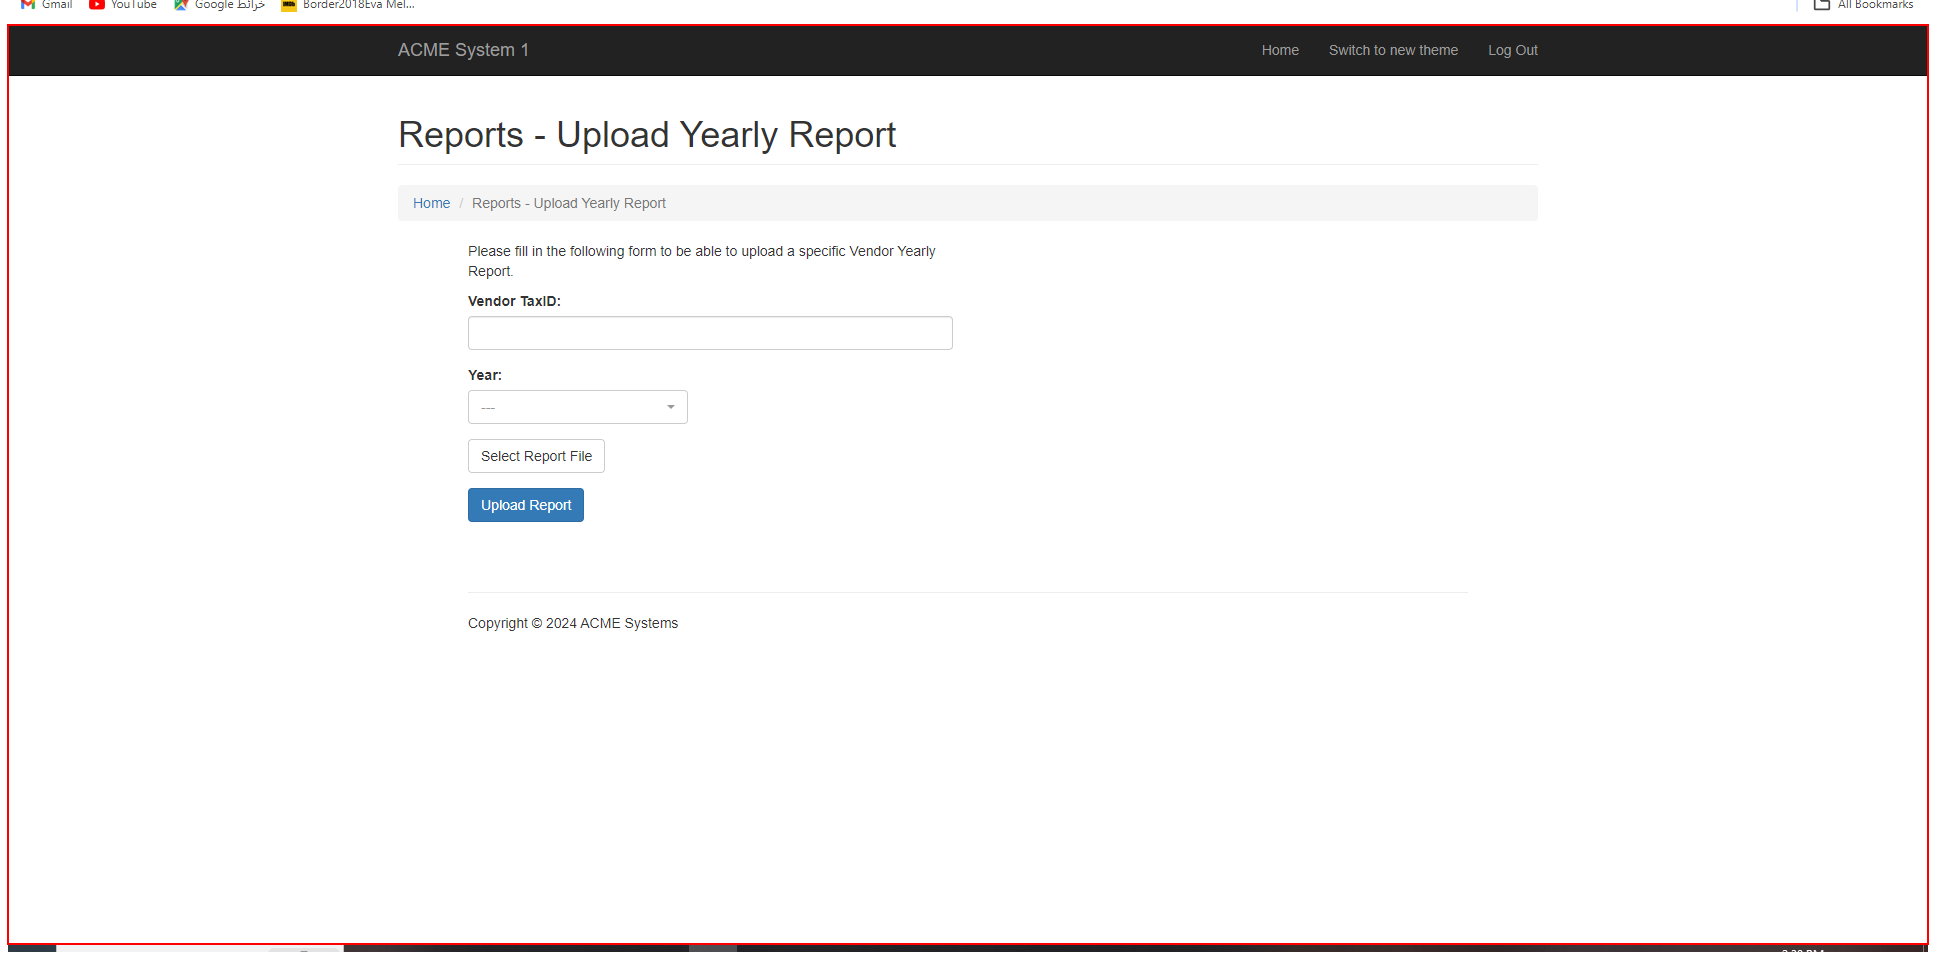
Task: Robotic Enterprise Framework
Workflow: ACME_InsertTaxIDAndUplaod

Step 1 [try]: find the page in window 'ACME System 1 - Upload Yearly Report' (chrome.exe)

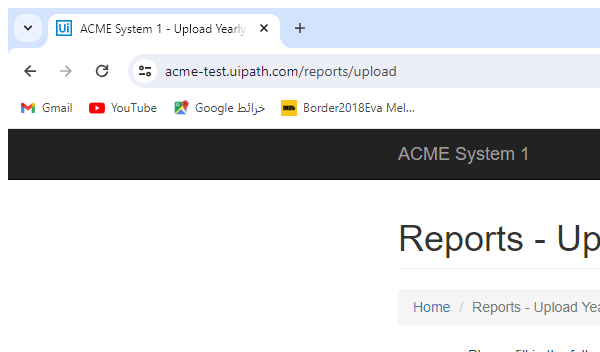
Step 2 [try]: Attach Browser 'ACME Upload Yearly Report Page' in window 'ACME System 1 - Upload Yearly Report' (chrome.exe)

Step 3 [try]: type [in_TaxID] into the text box (no picture)

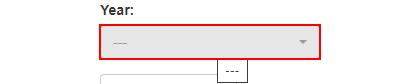
Step 4: select "2023" in the button

Step 5: click on the label 'Select Report *' (no picture)

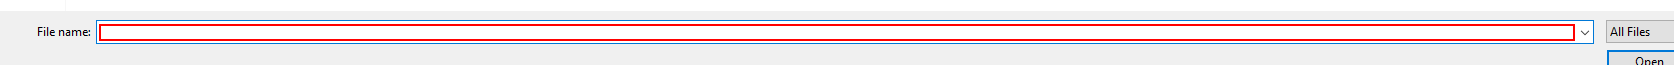
Step 6: type "[in_Config("Output_Folder").ToString+in_TaxID+".xlsx"]" into 'File path' in window 'Open' (chrome.exe)

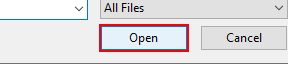
Step 7: click on 'Open' in window 'Open' (chrome.exe)

Step 8: click on the button (no picture)

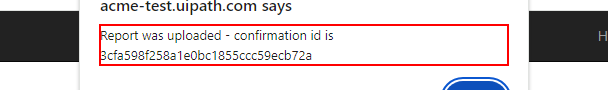
Step 9: get-text from the text 'Report was uploaded - confirmation id is*' in window 'ACME System 1 - Upload Yearly Report *' (chrome.exe)

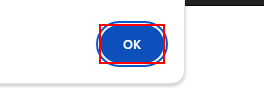
Step 10: click on the push button in window 'ACME System 1 - Upload Yearly Report - Google Chrome' (chrome.exe)

Step 11 [try]: find the page in window 'ACME System 1 - Upload Yearly Report' (chrome.exe) (same screen as step 1)